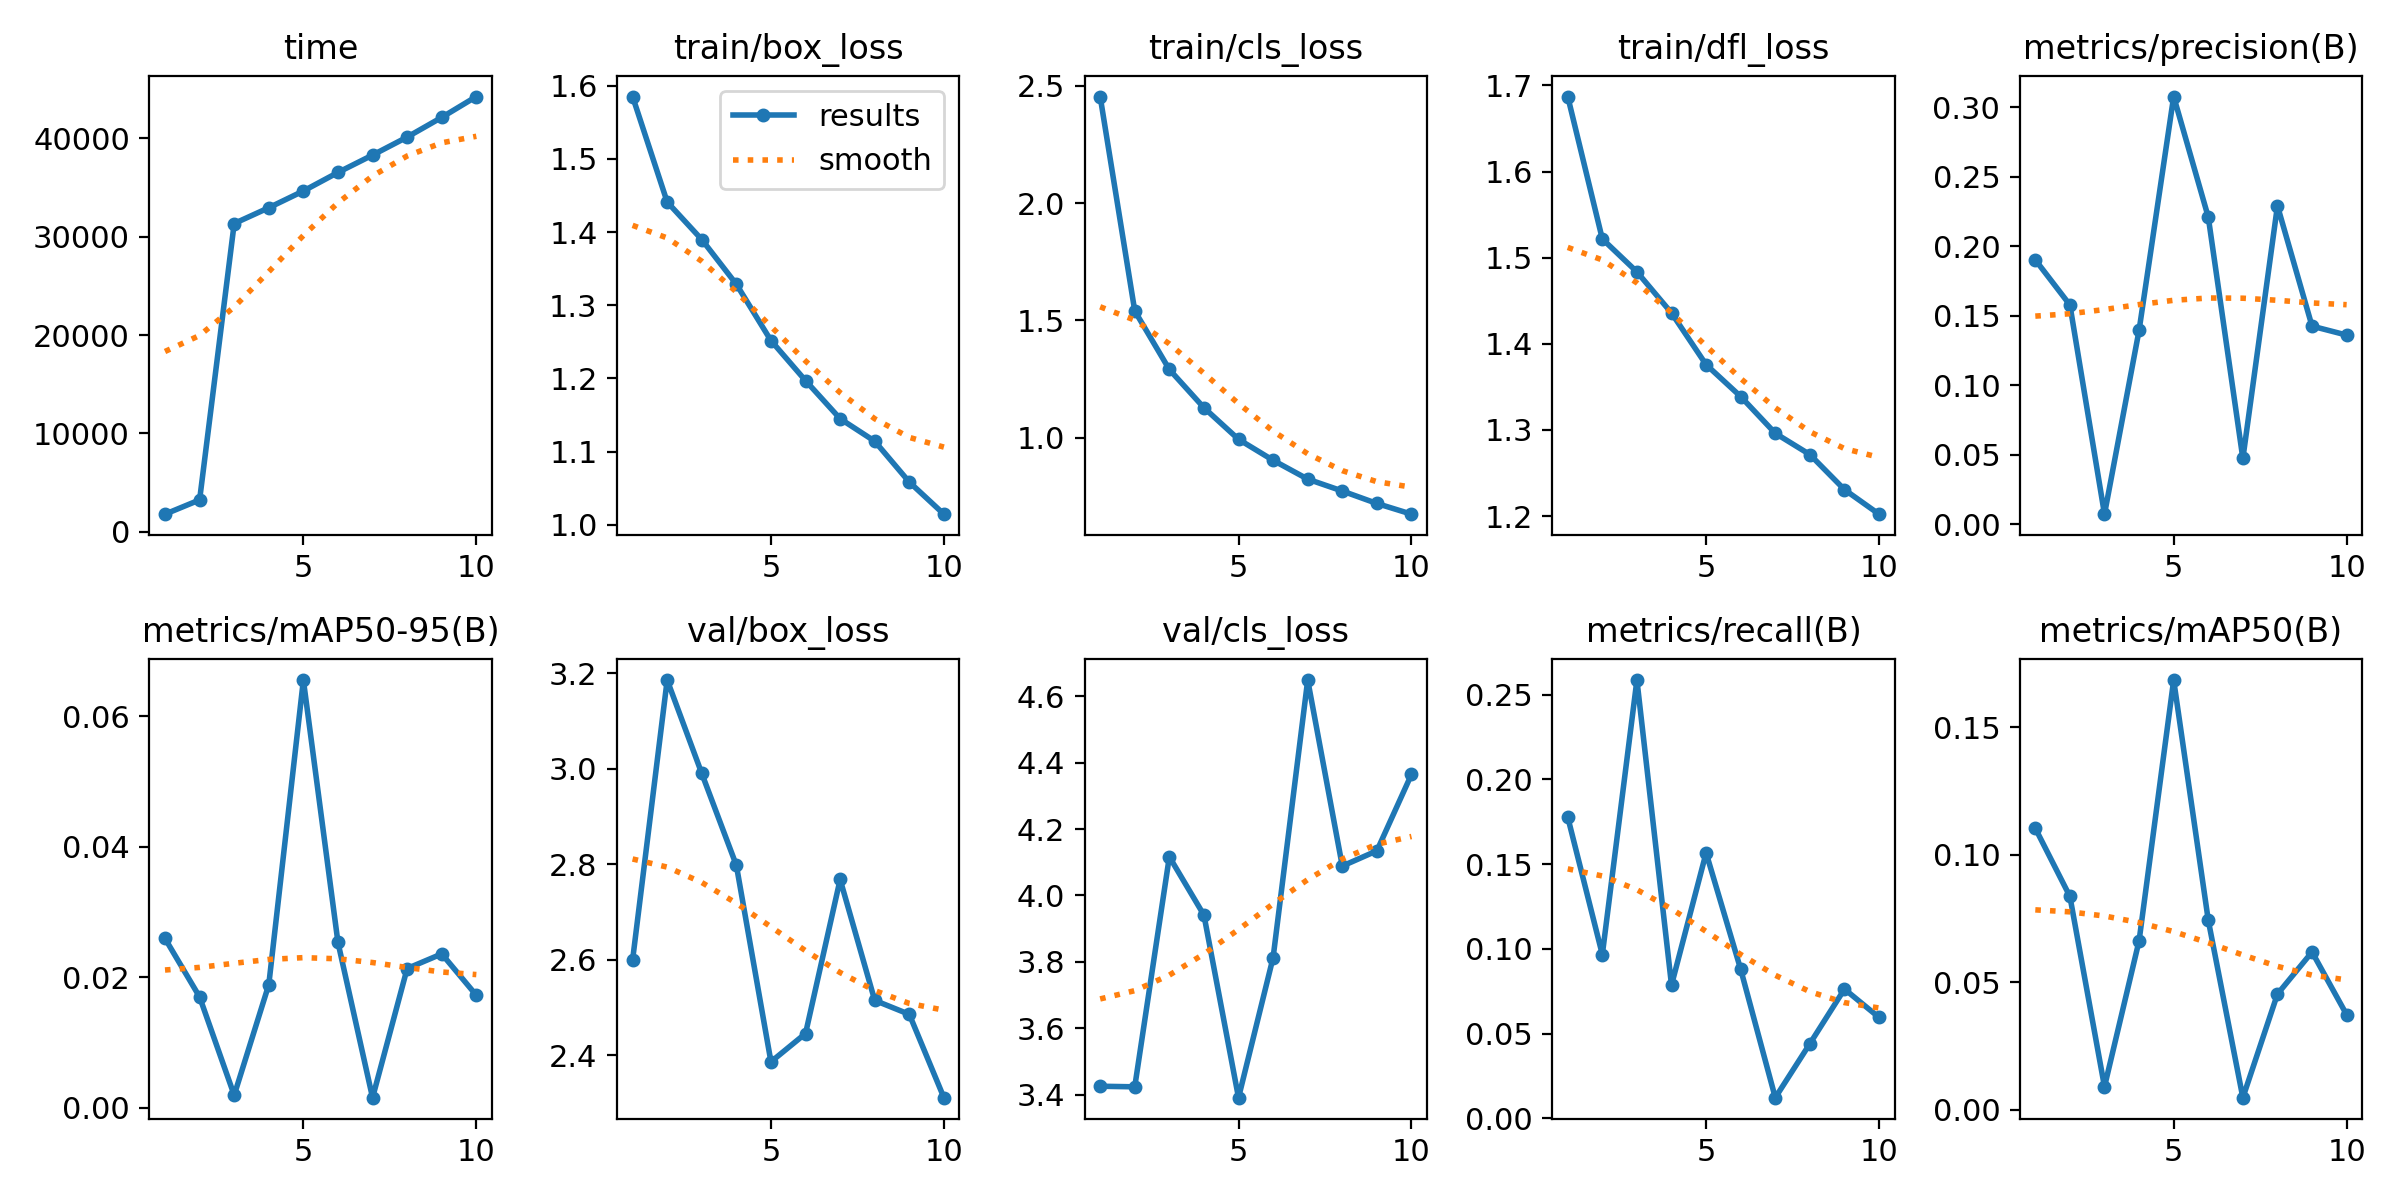

The file beside this chart, header and first rows:
epoch, time, train/box_loss, train/cls_loss, train/dfl_loss, metrics/precision(B), metrics/recall(B), metrics/mAP50(B), metrics/mAP50-95(B), val/box_loss, val/cls_loss, val/dfl_loss, lr/pg0, lr/pg1, lr/pg2
1, 1764, 1.585, 2.454, 1.687, 0.1902, 0.1777, 0.1104, 0.02595, 2.599, 3.426, 2.347, 0.0004752, 0.0004752, 0.0004752
2, 3217, 1.441, 1.541, 1.522, 0.1578, 0.09659, 0.08365, 0.017, 3.186, 3.424, 2.81, 0.0008573, 0.0008573, 0.0008573
3, 31348, 1.39, 1.291, 1.484, 0.00738, 0.2585, 0.00904, 0.00195, 2.99, 4.116, 2.55, 0.001145, 0.001145, 0.001145
4, 32953, 1.329, 1.128, 1.436, 0.1396, 0.0786, 0.06625, 0.01888, 2.797, 3.941, 2.318, 0.001005, 0.001005, 0.001005
5, 34657, 1.252, 0.9935, 1.376, 0.3076, 0.1566, 0.1685, 0.06553, 2.386, 3.391, 2.089, 0.0008631, 0.0008631, 0.0008631
6, 36545, 1.197, 0.9041, 1.339, 0.221, 0.08787, 0.0743, 0.02534, 2.445, 3.813, 2.08, 0.0007216, 0.0007216, 0.0007216
7, 38312, 1.145, 0.8239, 1.296, 0.04743, 0.01215, 0.00476, 0.00157, 2.768, 4.648, 2.285, 0.0005802, 0.0005802, 0.0005802
8, 40143, 1.114, 0.7732, 1.271, 0.229, 0.04401, 0.04537, 0.02135, 2.514, 4.088, 2.108, 0.0004387, 0.0004387, 0.0004387
9, 42150, 1.058, 0.7202, 1.231, 0.1426, 0.07621, 0.06186, 0.02359, 2.485, 4.134, 2.107, 0.0002972, 0.0002972, 0.0002972
10, 44270, 1.015, 0.6746, 1.202, 0.1361, 0.05949, 0.03728, 0.01725, 2.311, 4.364, 1.979, 0.0001558, 0.0001558, 0.0001558
